pico-8 play session: no input (idle), after a click and taps of 🅾, ❎, 🅾+❎, 🅾 in the second before t = 0

[t = 1 s] idle ~1s (no d-pad/buttons)
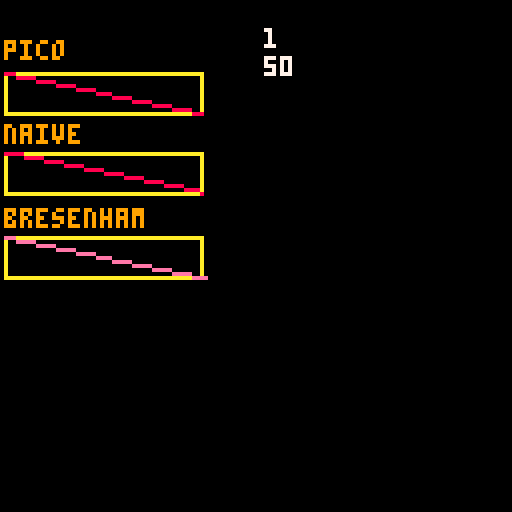

pico-8 cartridge
version 41
__lua__

screenwidth = 127
screenheight = 127

-- main
function _init()
	t=0
	dbg={}
end

function _update60()	
	t+=1
end

function _draw()
	width = 50
	height = 10

	cls(0)
	print('pico',1,10,9)
	rect(1, 18, width, 18+height, 10)
	line(1, 18, width, 18+height, 8)

	print('naive',1,31,9)
	rect(1, 38, width, 38+height, 10)
	drawLineNaive(1, 38, width, 38+height, 8)

	print('bresenham',1,52,9)
	rect(1, 59, width, 59+height, 10)
	drawLineBresenham(1, 59, width, 59+height, 8)

	drawdebug()
	
end


function drawLineNaive(x1,y1,x2,y2,c)
	if abs(x2-x1) > abs(y2-y1) then d=abs(x2-x1) else d=abs(y2-y1) end
	for i=0,d do
		pset(x1+i, y1+i/d*(y2-y1), c)
	end
end

function drawLineBresenham(x1,y1,x2,y2,c)
	-- slope
	dx = abs(x2-x1)
	dy = abs(y2-y1)
	if dy>dx then slope = true else slope = false end

	-- optionally transpose x & y
	if slope then
		x1,y1 = y1,x1
		x2,y2 = y2,x2
	end

	-- optionally transpose 1 & 2
	if x1>x2 then
		x1,x2 = x2,x1
		y1,y2 = y2,y1
	end

	-- recalculate d
	dx = abs(x2-x1)
	dy = abs(y2-y1)
	error = dx \ 2
	y=y1
	if y1<y2 then yStep = 1 else yStep = -1 end

	points = {}
	adddebug(x1)
	adddebug(x2)
	for x=x1,x2+1 do
		adddebug(i)
		if slope then 
			pset(y,x,11)
		else
			pset(x,y,14)
		end
		error -= dy
		if error < 0 then
			y += yStep
			error += dx
		end
	end
end

function drawdebug()
	local i=0
	for i,d in ipairs(dbg) do
		print(d, 66, i*7, 7)
	end
	-- print('fps '..stat(7), 1, i*7, 7)
	dbg={}
end

function adddebug(d)
	dbg[#dbg+1] = d
end

-- input
function input()
end
__gfx__
00000000000000000000000000000000000000000000000000000000000000000000000000000000000000000000000000000000000000000000000000000000
00000000000000000000000000000000000000000000000000000000000000000000000000000000000000000000000000000000000000000000000000000000
00700700000000000000000000000000000000000000000000000000000000000000000000000000000000000000000000000000000000000000000000000000
00077000000000000000000000000000000000000000000000000000000000000000000000000000000000000000000000000000000000000000000000000000
00077000000000000000000000000000000000000000000000000000000000000000000000000000000000000000000000000000000000000000000000000000
00700700000000000000000000000000000000000000000000000000000000000000000000000000000000000000000000000000000000000000000000000000
